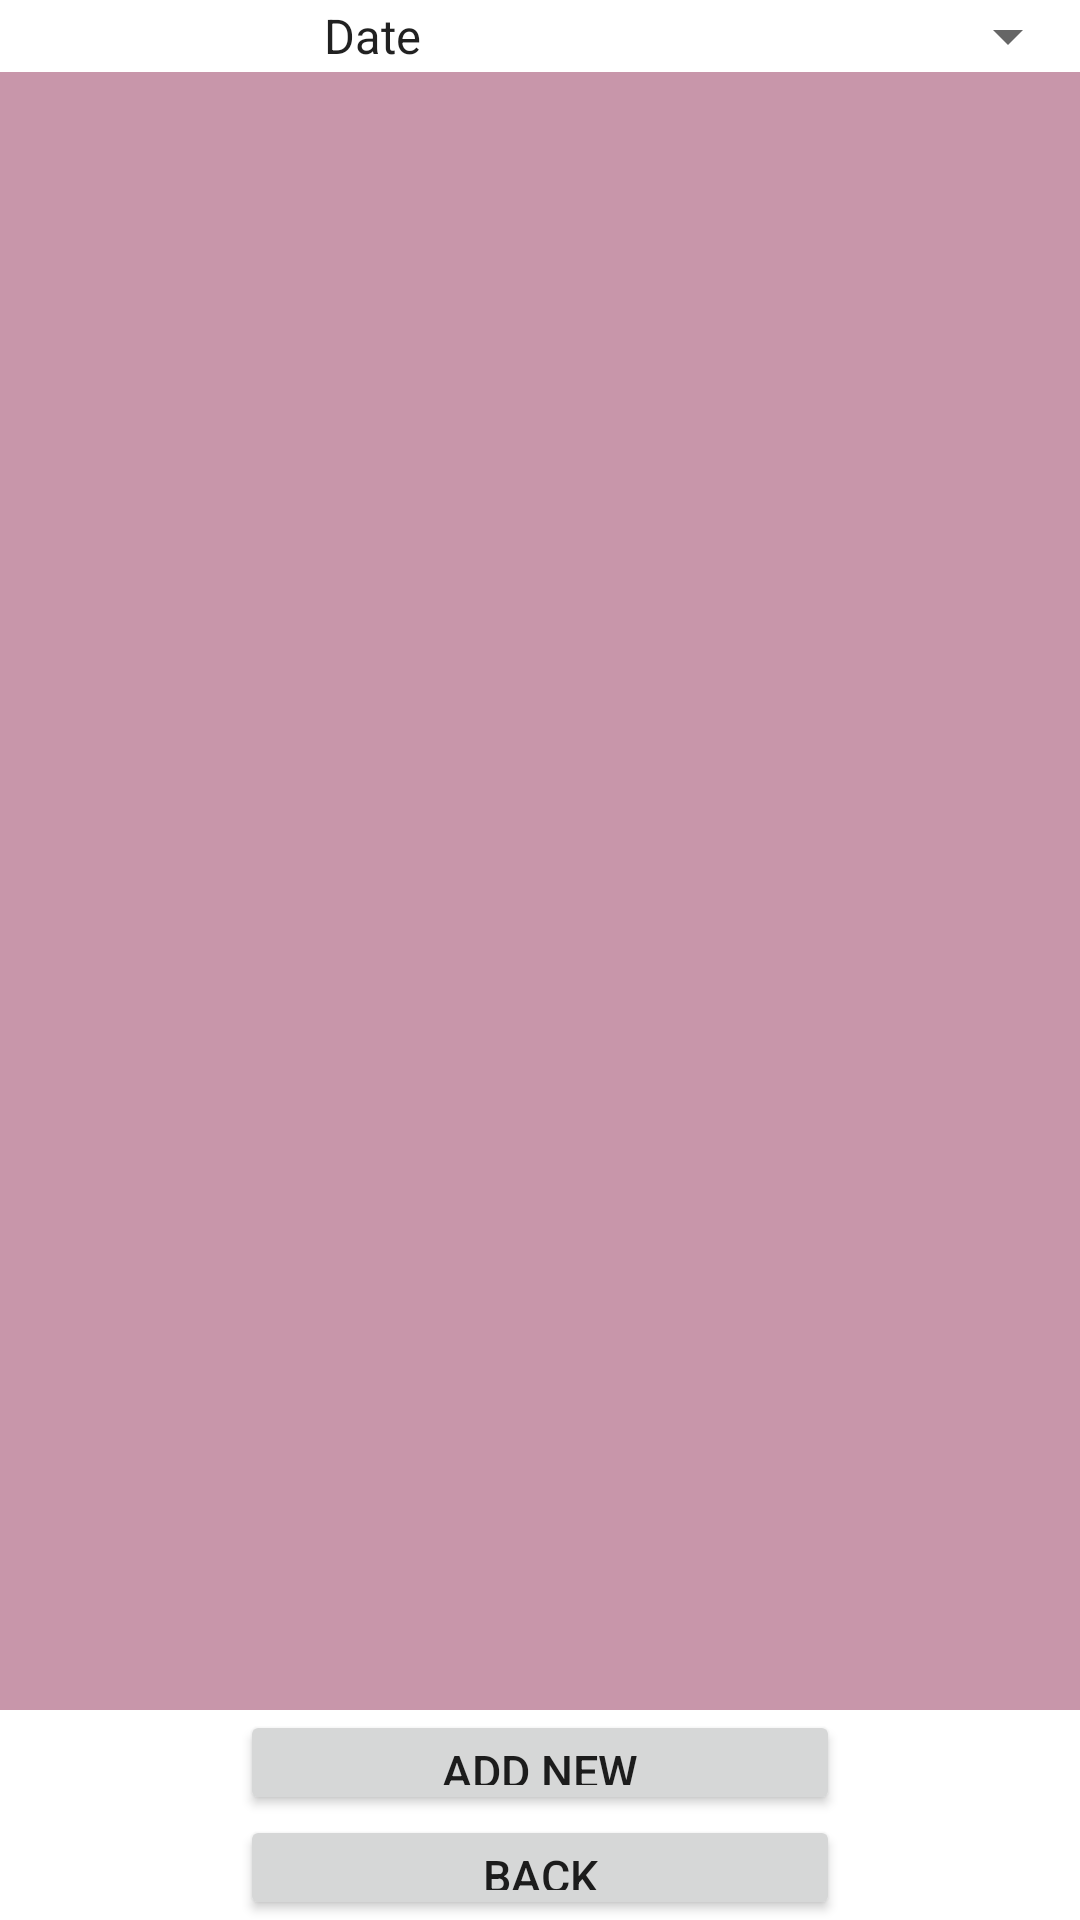

Here is an Android app screen rendered from its layout file. Give the layout XML and the strings, colors and styles it references.
<!-- AndroidManifest.xml: fallback theme Theme.MaterialComponents.DayNight.NoActionBar -->
<!-- res/layout/view_immunization.xml -->
<?xml version="1.0" encoding="utf-8"?>
<ScrollView xmlns:android="http://schemas.android.com/apk/res/android"
    android:layout_width="fill_parent"
    android:layout_height="fill_parent"
    android:fillViewport="true" >

  <RelativeLayout
      android:layout_width="fill_parent"
      android:layout_height="wrap_content"
      android:background="#ffffff" >

      
      


      
      


      
      

      <LinearLayout
          android:id="@+id/header"
          android:layout_width="fill_parent"
          android:layout_height="wrap_content"
          android:layout_alignParentTop="true"
          android:layout_centerHorizontal="true"
          android:background="#ffffff"
          android:orientation="vertical"
          android:paddingBottom="5dip"
          android:paddingTop="5dip" >
      </LinearLayout>

      <Button
          android:id="@+id/add_new_immunization"
          android:layout_width="200dp"
          android:layout_height="35dp"
          android:layout_above="@+id/back_view_immunization"
          android:layout_centerHorizontal="true"
          android:text="Add New Immunization"
          android:textSize="15dp" />

      <Button
          android:id="@+id/back_view_immunization"
          android:layout_width="200dp"
          android:layout_height="35dp"
          android:layout_alignLeft="@+id/add_new_immunization"
          android:layout_alignParentBottom="true"
          android:text="Back"
          android:textSize="15dp" />

      <requestFocus
          android:layout_width="wrap_content"
          android:layout_height="wrap_content" />

      <Spinner
          android:id="@+id/immunization_view_by"
          android:layout_width="wrap_content"
          android:layout_height="wrap_content"
          android:layout_alignParentRight="true"
          android:entries="@array/immunization_arrays"
          android:prompt="@string/view_by_prompt"
          android:visibility="visible" />

      <ListView
          android:id="@+id/view_immunization_list"
          android:layout_width="match_parent"
          android:layout_height="wrap_content"
          android:layout_above="@+id/add_new_immunization"
          android:layout_alignParentLeft="true"
          android:layout_below="@+id/immunization_view_by"
          android:background="#c896aa"
          android:textColor="#100000" >
      </ListView>

      <TextView
          android:id="@+id/textView2"
          android:layout_width="wrap_content"
          android:layout_height="wrap_content"
          android:layout_alignBottom="@+id/immunization_view_by"
          android:layout_alignParentLeft="true"
          android:layout_alignParentTop="true"
          android:textColor="#000001"
          android:textSize="20dp" />
  </RelativeLayout>

</ScrollView>
<!-- resources referenced by this layout -->
<resources>
  <string-array name="immunization_arrays">
          <item>Date</item>
          <item>Immunization_Type</item>
          <item>Vaccine_Name</item>
          <item>Immunization_Manufacture</item>
          <item>Route</item>
          <item>Dose</item>
          <item>Location</item>
          <item>Next_Date</item>
          <item>Comments</item>
      </string-array>
  <string name="view_by_prompt">View By</string>
</resources>
